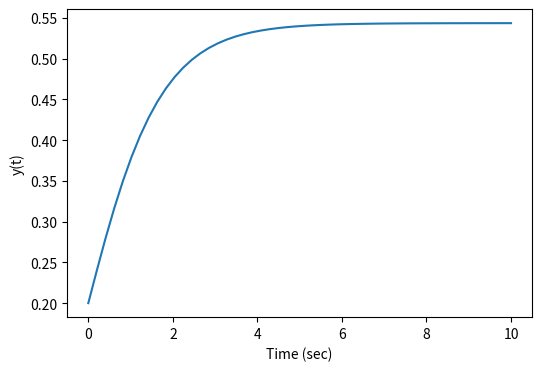
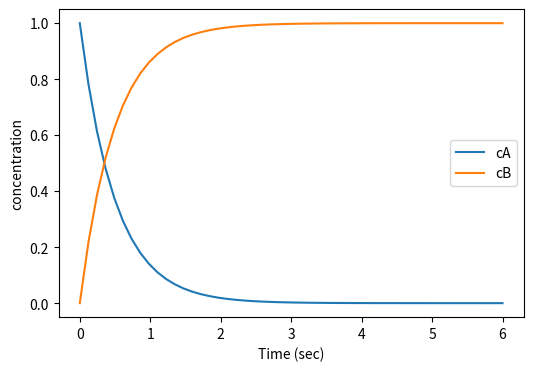
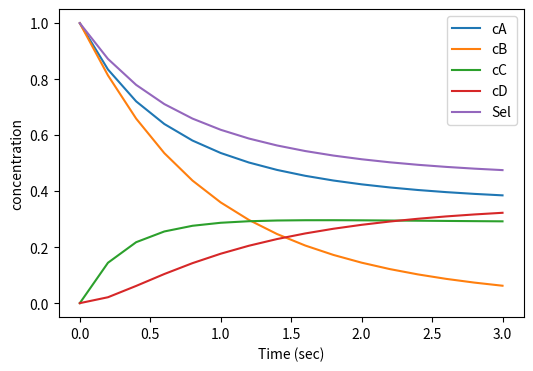
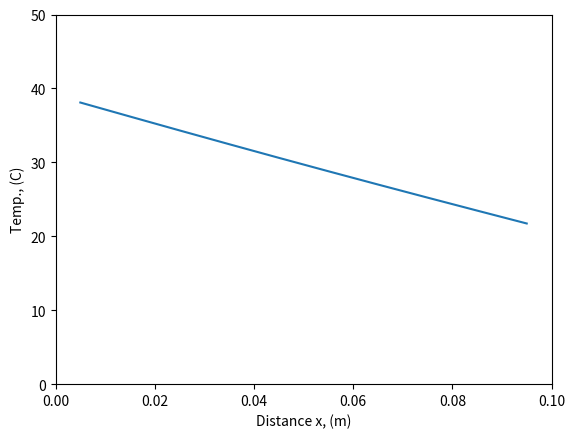

These charts were generated, in order, by the following Python code:
import numpy as np
from scipy.integrate import odeint
import matplotlib.pyplot as plt


def f(y,t):
    dydt = y*np.exp(-t)
    return dydt
t = np.linspace(0,10) # linspace(start,stop,num =?)
y0 = 0.2
y = odeint(f,y0,t)

plt.figure(figsize = (6,4))
plt.plot(t,y)
plt.xlabel('Time (sec)')
plt.ylabel('y(t)')
plt.show()


# given a reaction of A to B, solve conc. of A, A_0 = 1.0

def rxn(c,t):
    cA = c[0]
    cB = c[1]
    k = 2.0
    r = -k*cA
    dAdt = r
    dBdt = -r
    return [dAdt,dBdt]

#initial conditions
c0 = [1,0]
t = np.linspace(0,6) # tspan

c = odeint(rxn,c0,t)
plt.figure(figsize = (6,4))
plt.plot(t,c[:,0],label = 'cA')
plt.plot(t,c[:,1],label ='cB')
plt.xlabel('Time (sec)')
plt.ylabel('concentration')
plt.legend()
plt.show()


# Reaction  A+B = C and B+C = D

def mult_rxn(c,t):
    cA = c[0]
    cB = c[1]
    cC = c[2]
    cD = c[3]
    k1 = 1.0
    k2 = 1.5
    r1 = k1*cA*cB
    r2 = k2*cB*cC
    dAdt = -r1
    dBdt = -r1-r2
    dCdt = r1-r2
    dDdt = r2
    return [dAdt,dBdt,dCdt,dDdt]

# for the solver
c0 = [1,1,0,0] # initial A and B = 1; C and D = 0
t = np.arange(0,3.01,0.2)
c = odeint(mult_rxn,c0,t)

cA = c[:,0]
cB = c[:,1]
cC = c[:,2]
cD = c[:,3]

# selectivity
S = np.empty(len(cC))
for i in range(len(cC)):
    if abs(cC[i]+cD[i] > 1e-10):
        S[i] = cC[i]/(cC[i]+cD[i])
    else:
        S[i] = 1.0
        
plt.figure(figsize = (6,4))
plt.plot(t,cA,label = 'cA')
plt.plot(t,cB,label ='cB')
plt.plot(t,cC,label = 'cC')
plt.plot(t,cD,label ='cD')
plt.plot(t,S,label ='Sel')
plt.xlabel('Time (sec)')
plt.ylabel('concentration')
plt.legend()
plt.savefig('mult_rxns.png')
plt.show()



# solving the Heat Equation
# given details

l = 0.1 # wall thickness
n = 10 # num of slices
T0 = 0 # initial wall temps
T1s = 40 # wall surface temp. at the beginning
T2s = 20 # wall surface temp. at the end
dx = l/n
alpha = 0.0001 # thermal diffisivity
t_final = 60
dt = 0.1

# points to plot or visualize
x = np.linspace(dx/2,l-dx/2,n)
# Temp. measurements along x of the wall 
T = np.ones(n)*T0 # 
# derivative vector, to be over written
dTdt = np.empty(n)
# time vector
t = np.arange(0,t_final,dt)

#through time, t and space, x
#plt.clf() didn't work
for j in range(1,len(t)):    
    for i in range(1,n-1):
        dTdt[i] = alpha*(-(T[i]-T[i-1])/dx**2+(T[i+1]-T[i])/dx**2)
    dTdt[0] = alpha*(-(T[0]-T1s)/dx**2+(T[1]-T[0])/dx**2)
    dTdt[n-1] = alpha*(-(T[n-1]-T[n-2])/dx**2+(T2s-T[n-1])/dx**2)
    T = T + dTdt*dt
plt.figure()
plt.plot(x,T)
plt.axis([0, l,0, 50])
plt.xlabel('Distance x, (m)')
plt.ylabel('Temp., (C)')
plt.show()
    #plt.pause(0.01)

# Solve the heat equation using the odeint solver

def heat_eqn(T,t):
    l = 0.1
    n = 10
    T0 = 0
    T1s = 40
    T2s = 20
    dx = l/n
    dt = 0.1
    alpha = 0.0001
    t_final = 60
    t = np.arange(0,t_final,dt)
    T = np.ones(n)*T0
    dTdt = np.empty(n)
    
    for j in range(1,len(t)):
        for i in range(1,n-1):
            dTdt[i] = alpha*(-(T[i]-T[i-1])/dx**2+(T[i+1]-T[i])/dx**2)
    dTdt[0] = alpha*(-(T[0]-T1s)/dx**2+(T[1]-T[0])/dx**2)
    dTdt[n-1] = alpha*(-(T[n-1]-T[n-2])/dx**2+(T2s-T[n-1])/dx**2)
    return dTdt

# # solve for temp. using the solver, odeint
# l = 0.1
# n = 10
# T0 = 0
# dx = l/n
# # T_0 = np.ones(n)*T0 # 
# # t_final = 60
# x = np.linspace(dx/2,l-dx/2,n)

# dt = 0.1
# # x = np.linspace(dx/2,l-dx/2,n)
# # t = np.arange(0,t_final,dt)
# T = np.ones(n)*T0
# T = T + heat_eqn*dt
# #T = odeint(heat_eqn,T_0,t) # did not work?!

# plt.figure(figsize = (6,4))
# plt.plot(x,T)
# plt.axis([0, l,0, 50])
# plt.xlabel('Distance (m)')
# plt.ylabel('Temp.(C)')
# plt.show()

